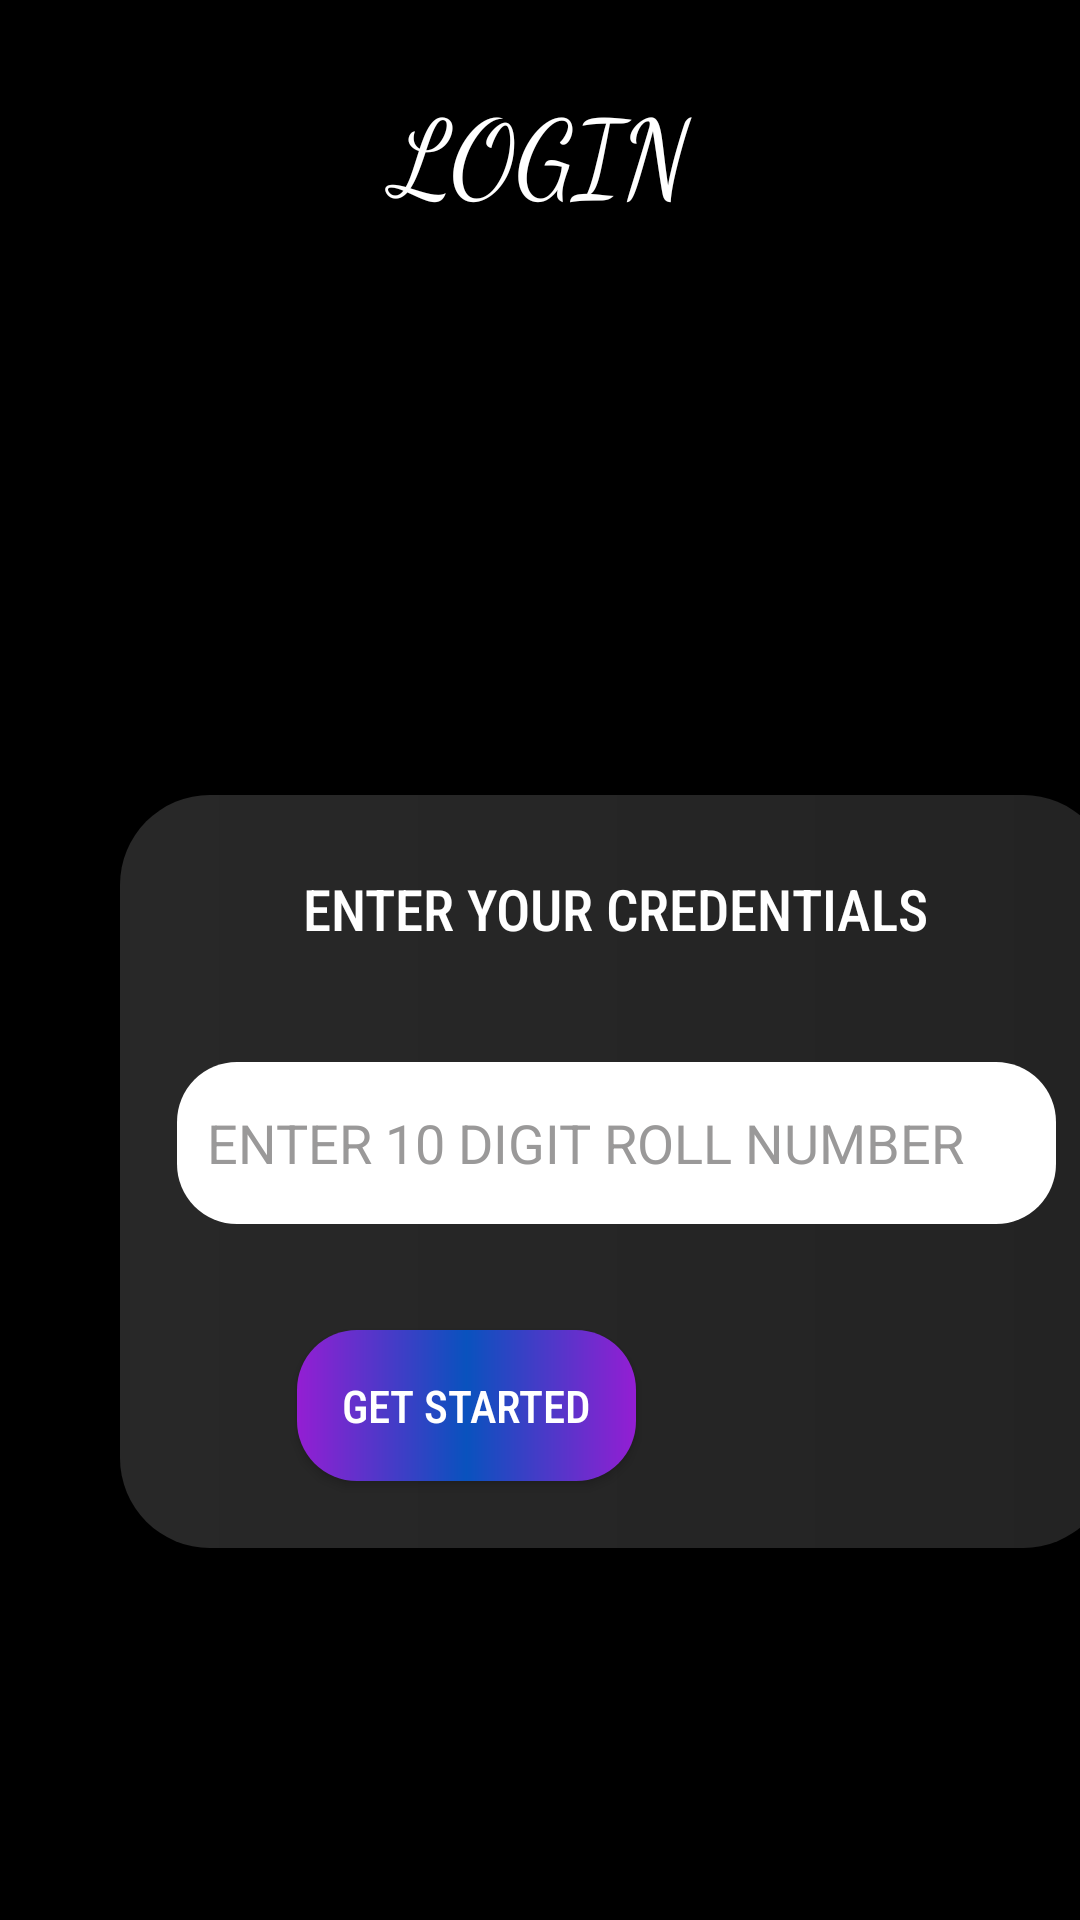

Produce the Android XML layout that renders to this screen, including the resource entries it uses.
<!-- AndroidManifest.xml: application theme Theme.Design.NoActionBar -->
<!-- res/layout/activity_main.xml -->
<?xml version="1.0" encoding="utf-8"?>
<androidx.constraintlayout.widget.ConstraintLayout xmlns:android="http://schemas.android.com/apk/res/android"
    xmlns:app="http://schemas.android.com/apk/res-auto"
    xmlns:tools="http://schemas.android.com/tools"
    android:layout_width="match_parent"
    android:layout_height="match_parent"
    tools:context=".MainActivity"
    android:background="@color/black">

    <androidx.appcompat.widget.AppCompatCheckedTextView
        android:id="@+id/appCompatCheckedTextView"
        android:layout_width="match_parent"
        android:layout_height="180dp"
        android:layout_marginBottom="500dp"
        android:fontFamily="cursive"
        android:gravity="center"
        android:text="LOGIN"
        android:textAlignment="center"
        android:textColor="@color/white"
        android:textSize="35dp"
        app:layout_constraintBottom_toBottomOf="parent"
        app:layout_constraintEnd_toEndOf="parent"
        app:layout_constraintHorizontal_bias="1.0"
        app:layout_constraintStart_toStartOf="parent" />

    <androidx.appcompat.widget.AppCompatImageView
        android:id="@+id/appCompatImageView"
        android:layout_width="331dp"
        android:layout_height="251dp"
        android:layout_marginStart="40dp"
        android:layout_marginBottom="52dp"
        android:background="@drawable/background"
        app:layout_constraintBottom_toBottomOf="parent"
        app:layout_constraintStart_toStartOf="parent"
        app:layout_constraintTop_toBottomOf="@+id/imageView"
        app:layout_constraintVertical_bias="0.649" />

    <androidx.appcompat.widget.AppCompatImageView
        android:id="@+id/imageView"
        android:layout_width="wrap_content"
        android:layout_height="wrap_content"
        android:layout_marginTop="172dp"
        android:layout_marginEnd="140dp"
        app:layout_constraintEnd_toEndOf="parent"
        app:layout_constraintTop_toTopOf="@+id/appCompatCheckedTextView"
        app:srcCompat="@drawable/logo" />

    <androidx.appcompat.widget.AppCompatEditText
        android:id="@+id/appCompatEditText"
        android:layout_width="293dp"
        android:layout_height="54dp"
        android:background="@drawable/bgtext"
        android:inputType="text"
        android:padding="10dp"
        android:hint="ENTER 10 DIGIT ROLL NUMBER"
        android:textColorHint="@color/grey"
        android:textColor="@color/grey"
        app:layout_constraintBottom_toBottomOf="@+id/appCompatImageView"
        app:layout_constraintEnd_toEndOf="@+id/appCompatImageView"
        app:layout_constraintStart_toStartOf="@+id/appCompatImageView"
        app:layout_constraintTop_toTopOf="@+id/appCompatImageView"
        app:layout_constraintVertical_bias="0.451" />


    <androidx.appcompat.widget.AppCompatButton
        android:id="@+id/button"
        android:layout_width="wrap_content"
        android:layout_height="wrap_content"
        android:layout_marginEnd="148dp"
        android:background="@drawable/button"
        android:fontFamily="sans-serif-condensed-medium"
        android:padding="15dp"
        android:text="GET STARTED"
        android:textAlignment="center"
        android:textColor="@color/white"
        android:textSize="15dp"
        app:layout_constraintBottom_toBottomOf="@+id/appCompatImageView"
        app:layout_constraintEnd_toEndOf="parent"
        app:layout_constraintTop_toBottomOf="@+id/appCompatEditText"
        app:layout_constraintVertical_bias="0.613" />

    <androidx.appcompat.widget.AppCompatTextView
        android:id="@+id/textView"
        android:layout_width="220dp"
        android:layout_height="37dp"
        android:fontFamily="sans-serif-condensed-medium"
        android:text="ENTER YOUR CREDENTIALS"
        android:textAlignment="center"
        android:textColor="@color/white"
        android:textSize="19dp"
        app:layout_constraintBottom_toTopOf="@+id/appCompatEditText"
        app:layout_constraintEnd_toEndOf="@+id/appCompatImageView"
        app:layout_constraintHorizontal_bias="0.495"
        app:layout_constraintStart_toStartOf="@+id/appCompatImageView"
        app:layout_constraintTop_toTopOf="@+id/appCompatImageView"
        app:layout_constraintVertical_bias="0.48" />

</androidx.constraintlayout.widget.ConstraintLayout>
<!-- resources referenced by this layout -->
<resources>
  <color name="black">#FF000000</color>
  <color name="grey">#9A9999</color>
  <color name="white">#FFFFFFFF</color>
  <!-- drawable background (drawable) -->
  <?xml version="1.0" encoding="utf-8"?>
  <shape xmlns:android="http://schemas.android.com/apk/res/android">
      <gradient android:startColor="#28FFFFFF"  android:endColor="#23FFFFFF">
  
      </gradient>
    <corners
        android:radius="30dp"></corners>
  
  </shape>
  <!-- drawable bgtext (drawable) -->
  <?xml version="1.0" encoding="utf-8"?>
  <shape xmlns:android="http://schemas.android.com/apk/res/android">
  <gradient android:startColor="@color/white" android:endColor="@color/white"></gradient>
      <corners android:radius="20dp"></corners>
  </shape>
  <!-- drawable button (drawable) -->
  <?xml version="1.0" encoding="utf-8"?>
  <shape xmlns:android="http://schemas.android.com/apk/res/android">
  <gradient android:startColor="#941ED3" android:centerColor="#0952BE" android:endColor="#941ED3">
  
  </gradient>
      <corners android:radius="20dp"></corners>
  </shape>
</resources>
